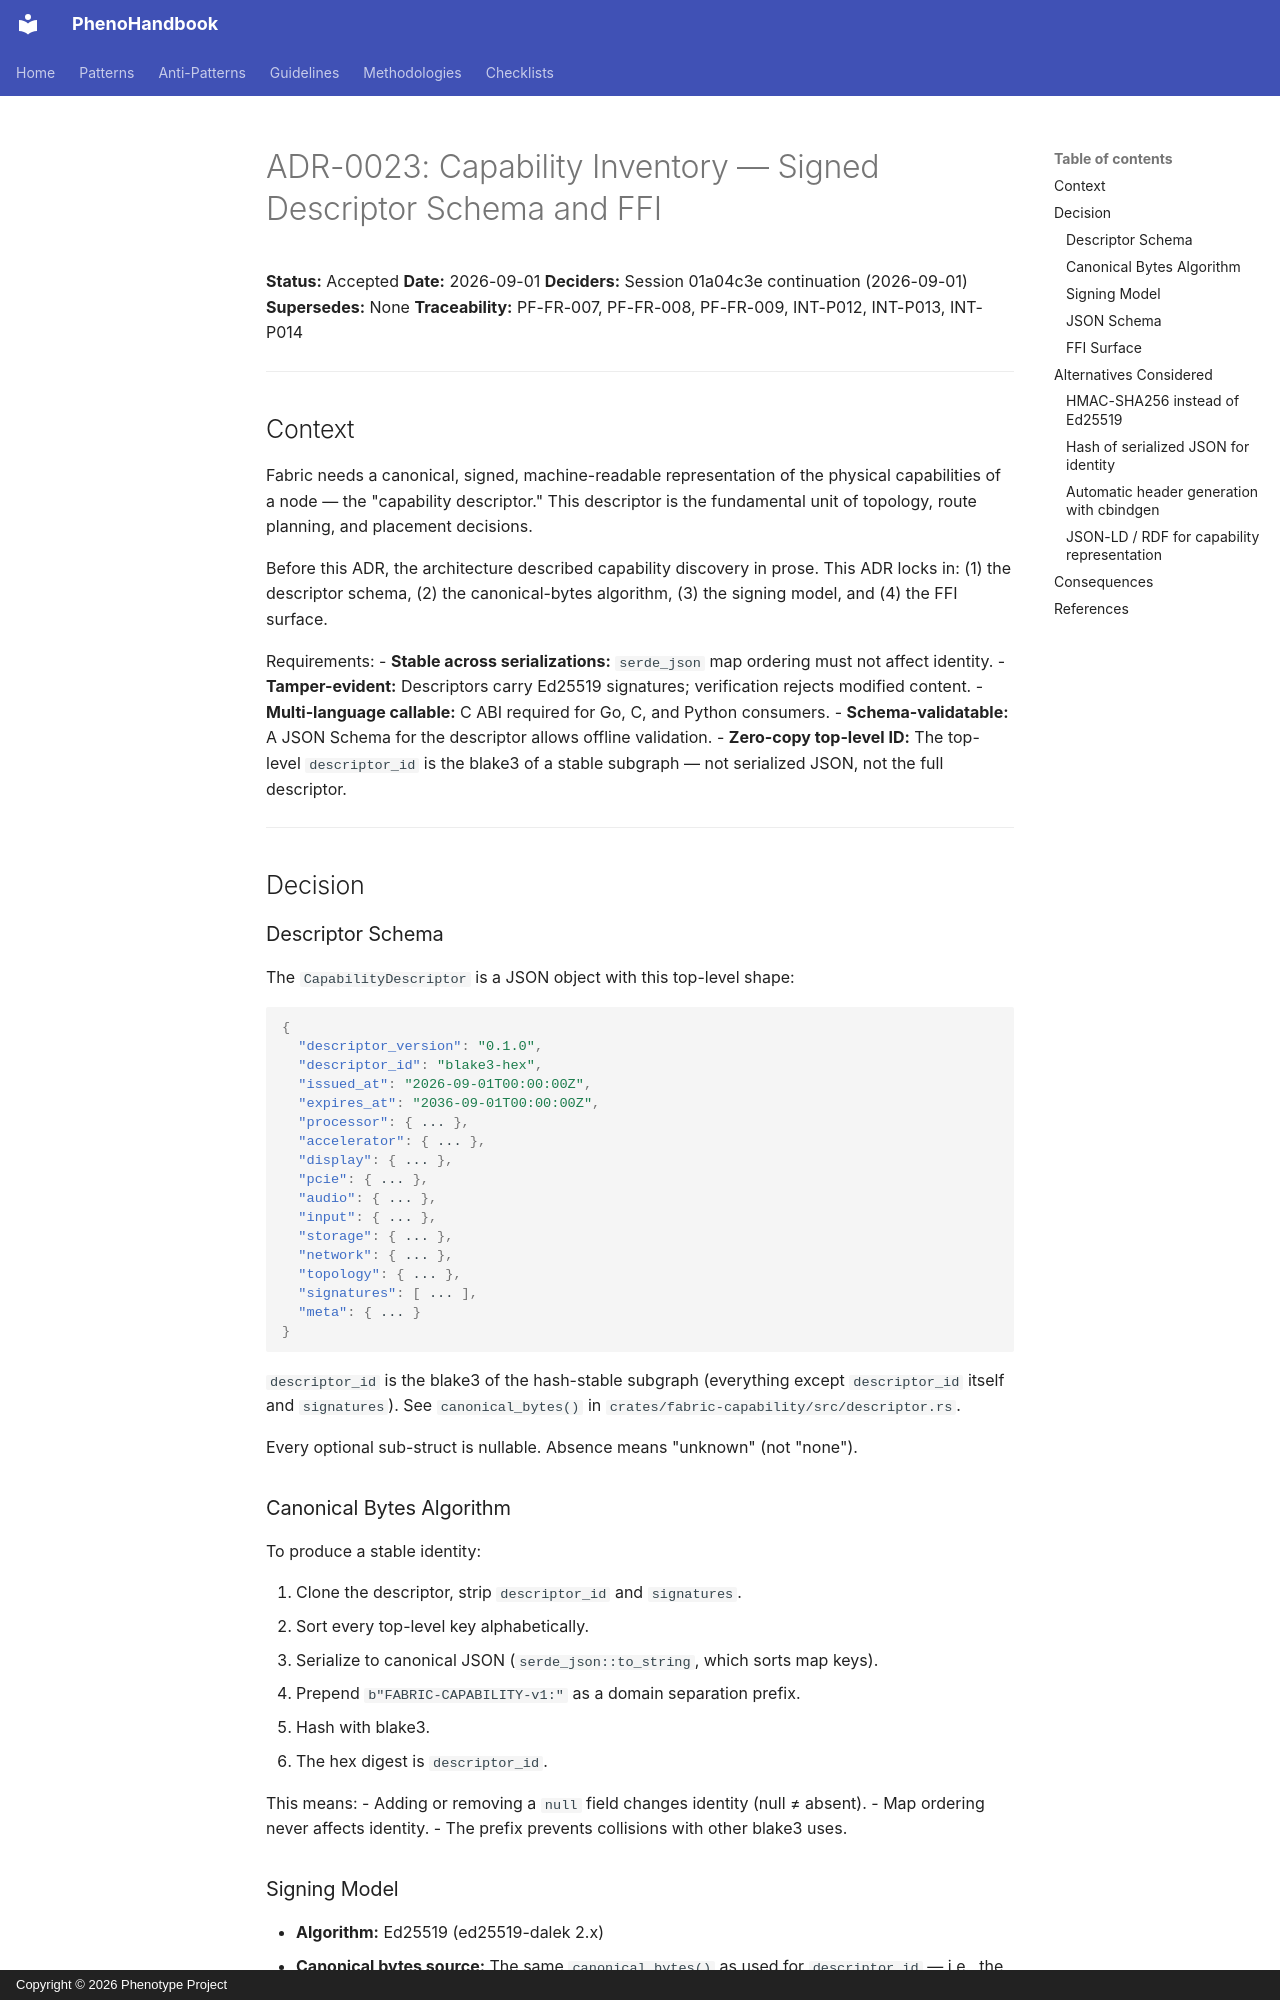

repository: KooshaPari/PhenoShared · page: adr/0023-capability-inventory-schema/index.html · generator: mkdocs · copyright: Copyright © 2026 Phenotype Project

# ADR-0023: Capability Inventory — Signed Descriptor Schema and FFI

**Status:** Accepted
**Date:** 2026-09-01
**Deciders:** Session 01a04c3e continuation (2026-09-01)
**Supersedes:** None
**Traceability:** PF-FR-007, PF-FR-008, PF-FR-009, INT-P012, INT-P013, INT-P014

---

## Context

Fabric needs a canonical, signed, machine-readable representation of the physical
capabilities of a node — the "capability descriptor." This descriptor is the
fundamental unit of topology, route planning, and placement decisions.

Before this ADR, the architecture described capability discovery in prose. This ADR
locks in: (1) the descriptor schema, (2) the canonical-bytes algorithm, (3) the
signing model, and (4) the FFI surface.

Requirements:
- **Stable across serializations:** `serde_json` map ordering must not affect identity.
- **Tamper-evident:** Descriptors carry Ed25519 signatures; verification rejects
  modified content.
- **Multi-language callable:** C ABI required for Go, C, and Python consumers.
- **Schema-validatable:** A JSON Schema for the descriptor allows offline validation.
- **Zero-copy top-level ID:** The top-level `descriptor_id` is the blake3 of a
  stable subgraph — not serialized JSON, not the full descriptor.

---

## Decision

### Descriptor Schema

The `CapabilityDescriptor` is a JSON object with this top-level shape:

```json
{
  "descriptor_version": "0.1.0",
  "descriptor_id": "blake3-hex",
  "issued_at": "2026-09-01T00:00:00Z",
  "expires_at": "2036-09-01T00:00:00Z",
  "processor": { ... },
  "accelerator": { ... },
  "display": { ... },
  "pcie": { ... },
  "audio": { ... },
  "input": { ... },
  "storage": { ... },
  "network": { ... },
  "topology": { ... },
  "signatures": [ ... ],
  "meta": { ... }
}
```

`descriptor_id` is the blake3 of the hash-stable subgraph (everything except
`descriptor_id` itself and `signatures`). See `canonical_bytes()` in
`crates/fabric-capability/src/descriptor.rs`.

Every optional sub-struct is nullable. Absence means "unknown" (not "none").

### Canonical Bytes Algorithm

To produce a stable identity:

1. Clone the descriptor, strip `descriptor_id` and `signatures`.
2. Sort every top-level key alphabetically.
3. Serialize to canonical JSON (`serde_json::to_string`, which sorts map keys).
4. Prepend `b"FABRIC-CAPABILITY-v1:"` as a domain separation prefix.
5. Hash with blake3.
6. The hex digest is `descriptor_id`.

This means:
- Adding or removing a `null` field changes identity (null ≠ absent).
- Map ordering never affects identity.
- The prefix prevents collisions with other blake3 uses.
